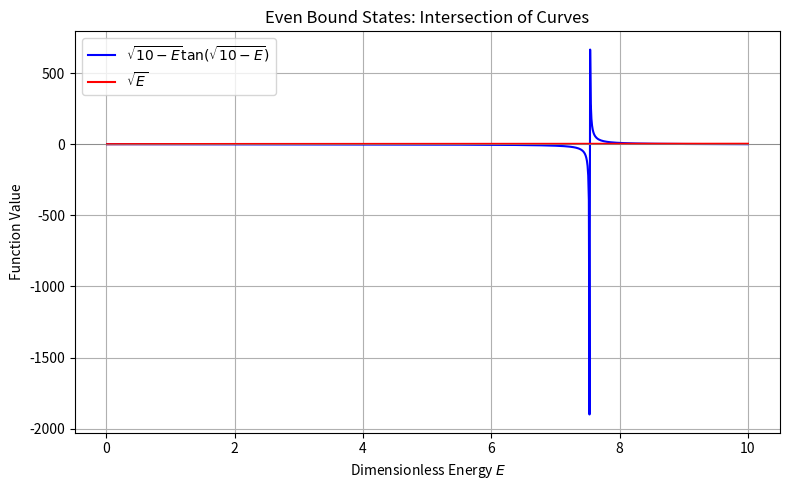

This chart was generated by the following Python code:
import numpy as np
import matplotlib.pyplot as plt
from scipy.optimize import fsolve

# تعریف معادله ترنسندنتال برای حالات زوج
def even_equation(Eu):
    left = np.sqrt(10 - Eu) * np.tan(np.sqrt(10 - Eu))
    right = np.sqrt(Eu)
    return left - right

# محدوده جستجوی ریشه‌ها: Eu بین 0 و 10 (چون Eu < V0)
energies = []
guesses = np.linspace(0.1, 9.9, 1000)

for g in guesses:
    try:
        E_sol = fsolve(even_equation, g)[0]
        if 0 < E_sol < 10:
            # جلوگیری از تکرار
            if not any(np.isclose(E_sol, e, atol=1e-2) for e in energies):
                energies.append(E_sol)
    except:
        pass

# حذف تکراری‌ها و مرتب‌سازی
energies = sorted(set([round(e, 6) for e in energies]))

# نمایش انرژی‌های مجاز
print("Even bound state energies (dimensionless):")
for i, e in enumerate(energies):
    print(f"  E{i+1} = {e:.6f}")

# رسم طرفین معادله
x = np.linspace(0.01, 10, 1000)
lhs = np.sqrt(10 - x) * np.tan(np.sqrt(10 - x))
rhs = np.sqrt(x)

plt.figure(figsize=(8, 5))
plt.plot(x, lhs, label=r"$\sqrt{10 - E} \tan(\sqrt{10 - E})$", color='blue')
plt.plot(x, rhs, label=r"$\sqrt{E}$", color='red')
plt.axhline(0, color='gray', lw=0.5)
plt.title("Even Bound States: Intersection of Curves")
plt.xlabel("Dimensionless Energy $E$")
plt.ylabel("Function Value")
plt.legend()
plt.grid(True)
plt.tight_layout()
plt.show()